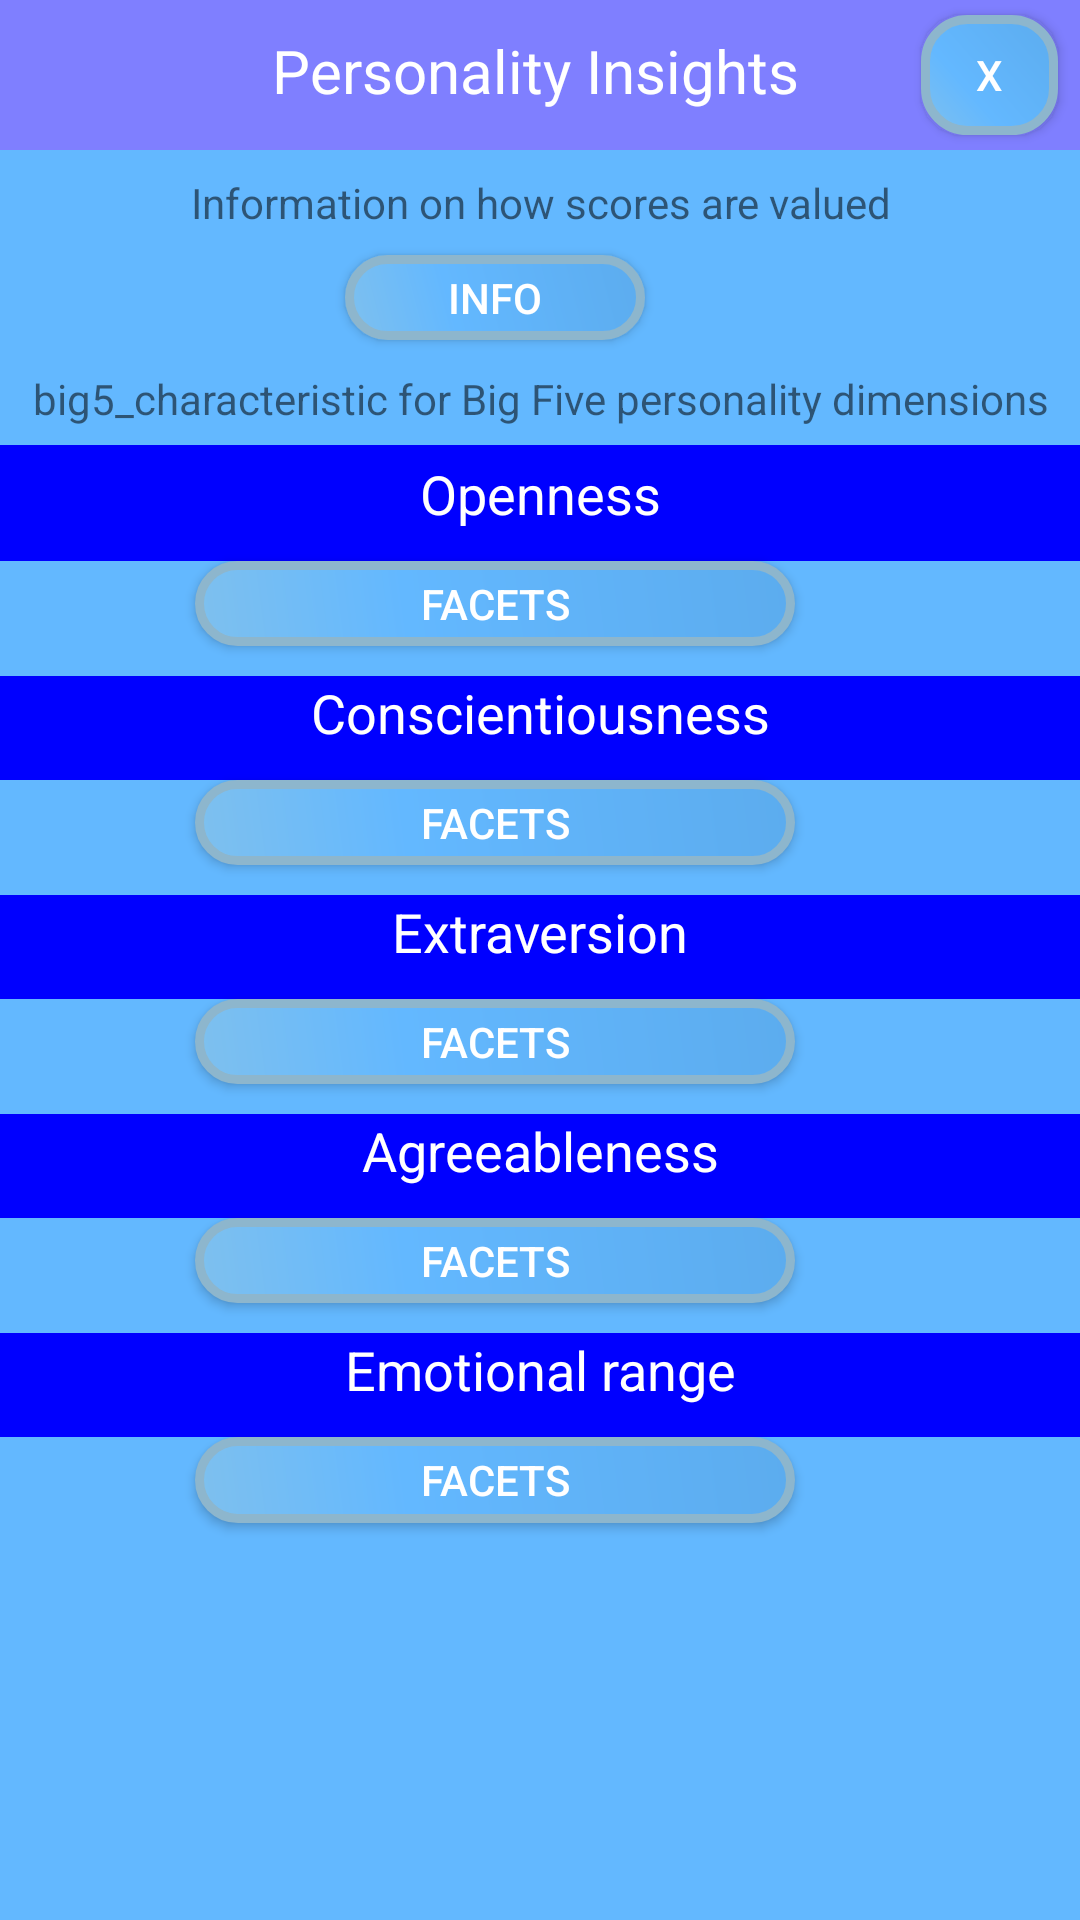

Write the Android layout XML for this screen, with the resource values it uses.
<!-- AndroidManifest.xml: application theme AppTheme -->
<!-- res/layout/activity_personality_insights_popup_window.xml -->
<LinearLayout xmlns:android="http://schemas.android.com/apk/res/android"
    android:orientation="vertical"
    android:layout_width="match_parent"
    android:layout_height="match_parent"
    android:background="#63B8FF"
    android:weightSum="1">

    <LinearLayout
        android:orientation="horizontal"
        android:layout_width="match_parent"
        android:layout_height="50dp"
        android:background="#7f7fff"
        android:weightSum="1">

        <TextView
            android:id="@+id/txtViewNewsForDiaryEntry"
            android:layout_width="275dp"
            android:layout_height="wrap_content"
            android:background="#7f7fff"
            android:paddingBottom="8dp"
            android:paddingTop="10dp"
            android:textColor="#ffffff"
            android:text="@string/personality_insights"
            android:textAlignment="center"
            android:paddingLeft="60dp"
            android:textSize="20sp"
            android:layout_weight="1.11" />

        <Button
            android:id="@+id/btnClose"
            android:layout_width="44dp"
            android:layout_height="match_parent"
            android:textColor="#ffffff"
            android:text="@string/x"
            android:background="@drawable/buttonshape"
            android:layout_marginLeft="10dp"
            android:layout_marginRight="11dp"
            android:layout_marginBottom="5dp"
            android:layout_marginTop="5dp"
            android:layout_weight="0.10" />

    </LinearLayout>

    <TextView
        android:id="@+id/textViewInformationOnHowScoreAreValued"
        android:layout_width="match_parent"
        android:layout_height="wrap_content"
        android:textAlignment="center"
        android:padding="8dp"
        android:text="@string/information_on_how_scores_are_valued" />

    <Button
        android:id="@+id/btnInfoOnTraitScores"
        android:layout_width="100dp"
        android:layout_height="20dp"
        android:layout_marginLeft="115dp"
        android:layout_marginBottom="10dp"
        android:layout_weight="0.04"
        android:textColor="#fff"
        android:background="@drawable/buttonshape"
        android:text="@string/info" />

    <TextView
        android:id="@+id/txtViewInformationOnHowScoresAreValued"
        android:layout_width="match_parent"
        android:layout_height="wrap_content"
        android:textAlignment="center"
        android:layout_marginBottom="6dp"
        android:text="@string/big5_characteristic_for_big_five_personality_dimensions"
         />

    <TextView
        android:id="@+id/txtViewTrait0"
        android:layout_width="match_parent"
        android:layout_height="wrap_content"
        android:layout_weight="0.03"
        android:paddingBottom="4dp"
        android:paddingTop="4dp"
        android:text="@string/trait_0"
        android:background="#0000ff"
        android:textColor="#fff"
        android:textSize="18sp"
        android:textAlignment="center" />

    <Button
        android:id="@+id/btnFacets0"
        android:layout_width="200dp"
        android:layout_height="20dp"
        android:layout_marginLeft="65dp"
        android:layout_weight="0.04"
        android:background="@drawable/buttonshape"
        android:text="@string/facets"
        android:textColor="#fff" />

    <TextView
        android:id="@+id/txtViewTrait1"
        android:layout_width="match_parent"
        android:layout_height="wrap_content"
        android:layout_weight="0.03"
        android:paddingBottom="4dp"
        android:layout_marginTop="10dp"
        android:background="#0000ff"
        android:textColor="#fff"
        android:textSize="18sp"
        android:text="@string/trait_1"
        android:textAlignment="center" />

    <Button
        android:id="@+id/btnFacets1"
        android:layout_width="200dp"
        android:layout_height="20dp"
        android:layout_marginLeft="65dp"
        android:layout_weight="0.04"
        android:background="@drawable/buttonshape"
        android:textColor="#fff"
        android:text="@string/facets" />

    <TextView
        android:id="@+id/txtViewTrait2"
        android:layout_width="match_parent"
        android:layout_height="wrap_content"
        android:layout_weight="0.03"
        android:paddingBottom="4dp"
        android:layout_marginTop="10dp"
        android:background="#0000ff"
        android:textColor="#fff"
        android:textSize="18sp"
        android:text="@string/trait_2"
        android:textAlignment="center" />

    <Button
        android:id="@+id/btnFacets2"
        android:layout_width="200dp"
        android:layout_height="20dp"
        android:layout_marginLeft="65dp"
        android:layout_weight="0.04"
        android:background="@drawable/buttonshape"
        android:text="@string/facets"
        android:textColor="#fff" />

    <TextView
        android:id="@+id/txtViewTrait3"
        android:layout_width="match_parent"
        android:layout_height="wrap_content"
        android:layout_weight="0.03"
        android:paddingBottom="4dp"
        android:layout_marginTop="10dp"
        android:background="#0000ff"
        android:textColor="#fff"
        android:textSize="18sp"
        android:text="@string/trait_3"
        android:textAlignment="center" />

    <Button
        android:id="@+id/btnFacets3"
        android:layout_width="200dp"
        android:layout_height="20dp"
        android:layout_marginLeft="65dp"
        android:layout_weight="0.04"
        android:background="@drawable/buttonshape"
        android:text="@string/facets"
        android:textColor="#fff" />

    <TextView
        android:id="@+id/txtViewTrait4"
        android:layout_width="match_parent"
        android:layout_height="wrap_content"
        android:layout_weight="0.03"
        android:paddingBottom="4dp"
        android:layout_marginTop="10dp"
        android:background="#0000ff"
        android:textColor="#fff"
        android:textSize="18sp"
        android:text="@string/trait_4"
        android:textAlignment="center" />


    <Button
        android:id="@+id/btnFacets4"
        android:layout_width="200dp"
        android:layout_height="20dp"
        android:layout_marginLeft="65dp"
        android:layout_weight="0.04"
        android:background="@drawable/buttonshape"
        android:text="@string/facets"
        android:textColor="#fff" />


</LinearLayout>
<!-- resources referenced by this layout -->
<resources>
  <!-- drawable buttonshape (drawable) -->
  <?xml version="1.0" encoding="utf-8"?>
  <shape xmlns:android="http://schemas.android.com/apk/res/android" android:shape="rectangle" >
      <corners
          android:radius="14dp"
          />
      <gradient
          android:angle="45"
          android:centerX="35%"
          android:centerColor="#63B8FF"
          android:startColor="#7EC0EE"
          android:endColor="#5CACEE"
          android:type="linear"
          />
      <padding
          android:left="0dp"
          android:top="0dp"
          android:right="0dp"
          android:bottom="0dp"
          />
      <size
          android:width="100dp"
          android:height="60dp"
          />
      <stroke
          android:width="3dp"
          android:color="#8DB6CD"
          />
  </shape>
  <string name="big5_characteristic_for_big_five_personality_dimensions">big5_characteristic for Big Five personality dimensions</string>
  <string name="facets">facets</string>
  <string name="info">Info</string>
  <string name="information_on_how_scores_are_valued">Information on how scores are valued</string>
  <string name="personality_insights">Personality Insights</string>
  <string name="trait_0">Openness</string>
  <string name="trait_1">Conscientiousness</string>
  <string name="trait_2">Extraversion</string>
  <string name="trait_3">Agreeableness</string>
  <string name="trait_4">Emotional range</string>
  <string name="x">X</string>
  <style name="AppTheme" parent="Theme.AppCompat.DayNight.NoActionBar">
          
          <item name="colorPrimary">@color/colorPrimary</item>
          <item name="colorPrimaryDark">@color/colorPrimaryDark</item>
          <item name="colorAccent">@color/colorAccent</item>
      </style>
  <!-- not gathered from this repository: default colours our renderer supplied (Android Studio template values) -->
  <color name="colorPrimary">#FF6200EE</color>
  <color name="colorPrimaryDark">#FF3700B3</color>
  <color name="colorAccent">#FF03DAC5</color>
</resources>
